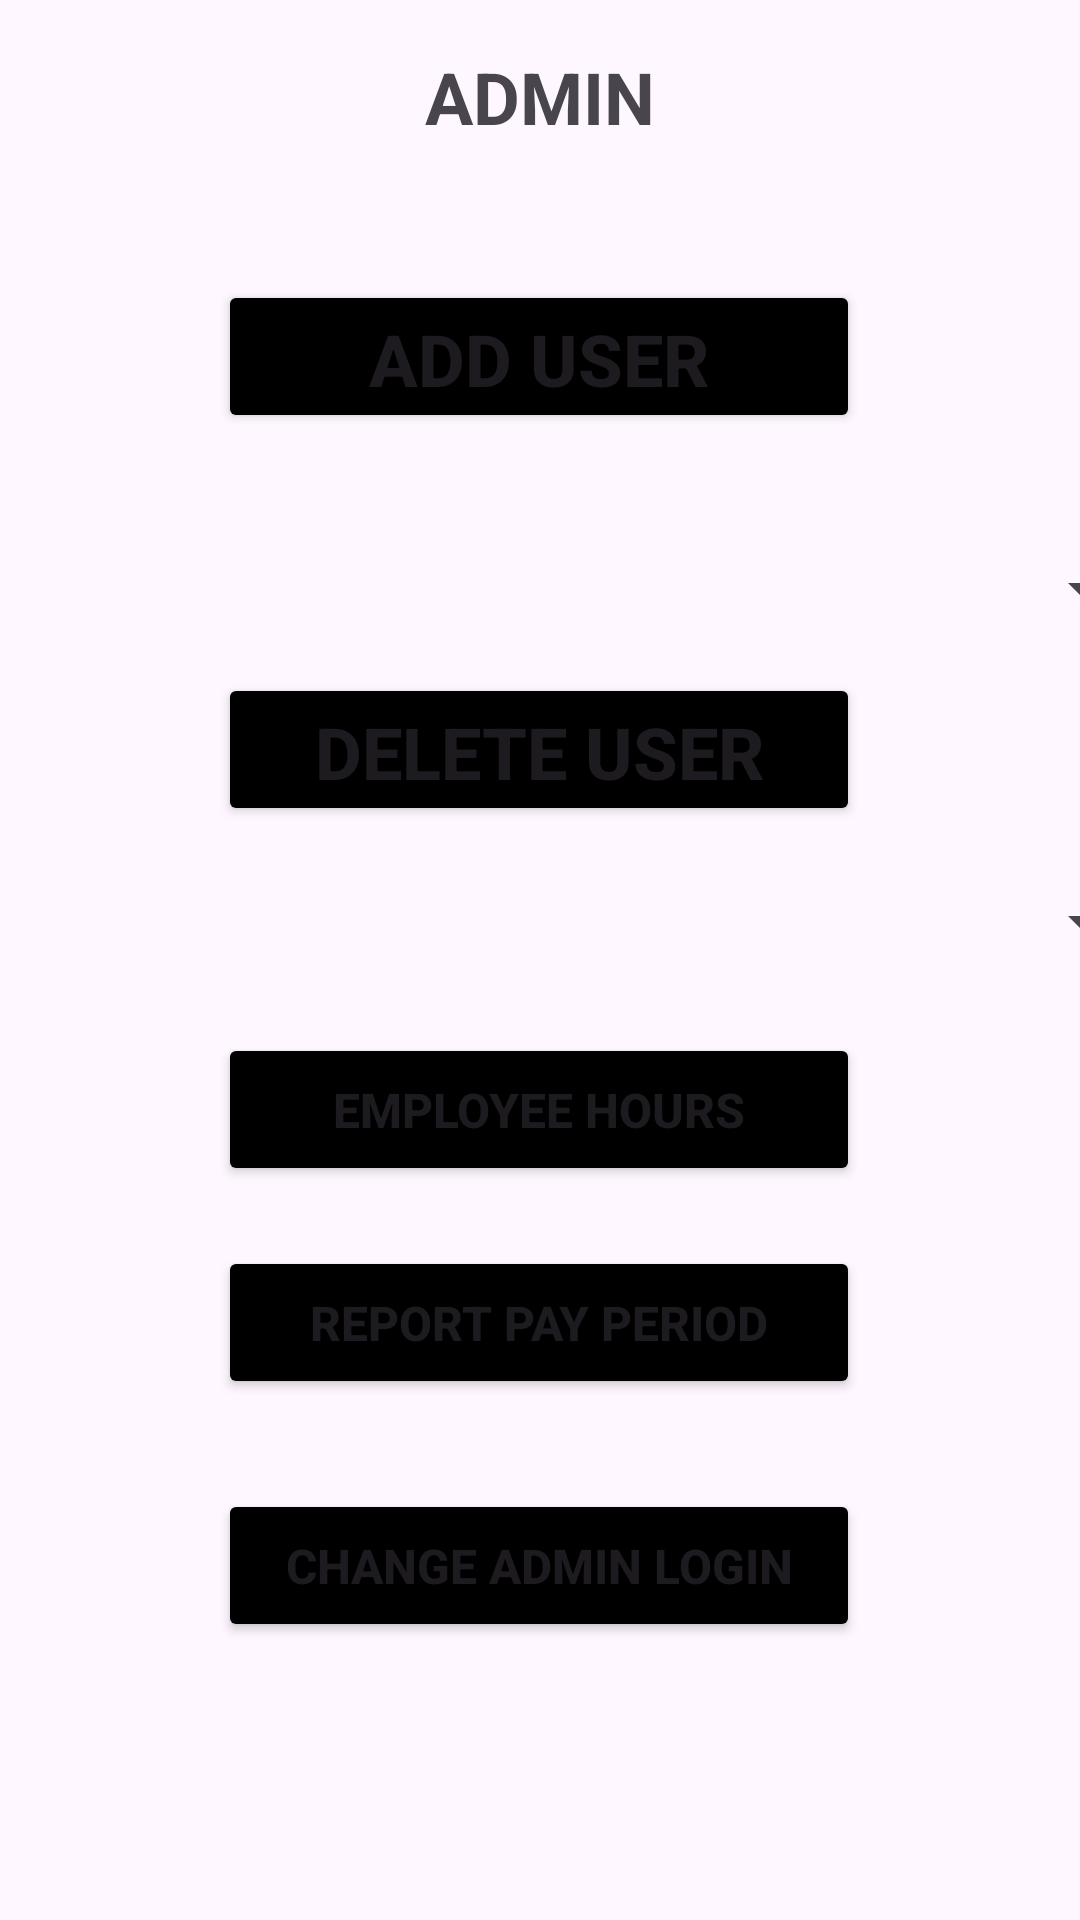

This screen was rendered from an Android layout file. Write that file and the resources it references.
<!-- AndroidManifest.xml: application theme Theme.EmployeeManagementApplication20 -->
<!-- res/layout/activity_admin_page.xml -->
<?xml version="1.0" encoding="utf-8"?>
<androidx.constraintlayout.widget.ConstraintLayout xmlns:android="http://schemas.android.com/apk/res/android"
    xmlns:app="http://schemas.android.com/apk/res-auto"
    xmlns:tools="http://schemas.android.com/tools"
    android:layout_width="match_parent"
    android:layout_height="match_parent"
    tools:context=".UI.AdminPage">

    <Button
        android:id="@+id/button5"
        android:layout_width="214dp"
        android:layout_height="51dp"
        android:layout_marginTop="45dp"
        android:backgroundTint="@android:color/black"
        android:text="Add User"
        android:textAlignment="center"
        android:textSize="24sp"
        android:textStyle="bold"
        app:layout_constraintEnd_toEndOf="parent"
        app:layout_constraintHorizontal_bias="0.497"
        app:layout_constraintStart_toStartOf="parent"
        app:layout_constraintTop_toBottomOf="@+id/textView5" />

    <Button
        android:id="@+id/button6"
        android:layout_width="214dp"
        android:layout_height="51dp"
        android:layout_marginTop="80dp"
        android:backgroundTint="@android:color/black"
        android:text="Delete User"
        android:textAlignment="center"
        android:textSize="24sp"
        android:textStyle="bold"
        app:layout_constraintEnd_toEndOf="parent"
        app:layout_constraintHorizontal_bias="0.497"
        app:layout_constraintStart_toStartOf="parent"
        app:layout_constraintTop_toBottomOf="@+id/button5" />

    <Button
        android:id="@+id/button7"
        android:layout_width="214dp"
        android:layout_height="51dp"
        android:layout_marginTop="25dp"
        android:backgroundTint="@android:color/black"
        android:text="Employee Hours"
        android:textAlignment="center"
        android:textSize="16sp"
        android:textStyle="bold"
        app:layout_constraintEnd_toEndOf="parent"
        app:layout_constraintHorizontal_bias="0.497"
        app:layout_constraintStart_toStartOf="parent"
        app:layout_constraintTop_toBottomOf="@+id/hours_spinner" />

    <Button
        android:id="@+id/button8"
        android:layout_width="214dp"
        android:layout_height="51dp"
        android:layout_marginTop="20dp"
        android:backgroundTint="@android:color/black"
        android:text="Report Pay Period"
        android:textAlignment="center"
        android:textSize="16sp"
        android:textStyle="bold"
        app:layout_constraintEnd_toEndOf="parent"
        app:layout_constraintHorizontal_bias="0.497"
        app:layout_constraintStart_toStartOf="parent"
        app:layout_constraintTop_toBottomOf="@+id/button7" />

    <Button
        android:id="@+id/button9"
        android:layout_width="214dp"
        android:layout_height="51dp"
        android:layout_marginTop="30dp"
        android:backgroundTint="@android:color/black"
        android:text="Change Admin Login"
        android:textAlignment="center"
        android:textSize="16sp"
        android:textStyle="bold"
        app:layout_constraintEnd_toEndOf="parent"
        app:layout_constraintHorizontal_bias="0.497"
        app:layout_constraintStart_toStartOf="parent"
        app:layout_constraintTop_toBottomOf="@+id/button8" />

    <Spinner
        android:id="@+id/hours_spinner"
        android:layout_width="409dp"
        android:layout_height="wrap_content"
        android:layout_marginStart="32dp"
        android:layout_marginTop="20dp"
        android:layout_marginEnd="32dp"
        android:textAlignment="center"
        app:layout_constraintEnd_toEndOf="parent"
        app:layout_constraintStart_toStartOf="parent"
        app:layout_constraintTop_toBottomOf="@+id/button6" />

    <Spinner
        android:id="@+id/delete_user_spinner"
        android:layout_width="409dp"
        android:layout_height="wrap_content"
        android:layout_marginStart="32dp"
        android:layout_marginTop="40dp"
        android:layout_marginEnd="32dp"
        android:textAlignment="center"
        app:layout_constraintEnd_toEndOf="parent"
        app:layout_constraintStart_toStartOf="parent"
        app:layout_constraintTop_toBottomOf="@+id/button5" />

    <TextView
        android:id="@+id/textView5"
        android:layout_width="wrap_content"
        android:layout_height="wrap_content"
        android:layout_marginTop="16dp"
        android:text="ADMIN"
        android:textAlignment="center"
        android:textSize="24sp"
        android:textStyle="bold"
        app:layout_constraintEnd_toEndOf="parent"
        app:layout_constraintStart_toStartOf="parent"
        app:layout_constraintTop_toTopOf="parent" />

    <Button
        android:id="@+id/reset_time_database"
        android:layout_width="wrap_content"
        android:layout_height="wrap_content"
        android:layout_marginTop="100dp"
        android:layout_marginBottom="30dp"
        android:backgroundTint="@android:color/holo_green_dark"
        android:text="Reset Time Database"
        android:textColor="@android:color/black"
        android:textSize="16sp"
        android:textStyle="bold"
        app:layout_constraintBottom_toBottomOf="parent"
        app:layout_constraintEnd_toEndOf="parent"
        app:layout_constraintStart_toStartOf="parent"
        app:layout_constraintTop_toBottomOf="@+id/button9" />
</androidx.constraintlayout.widget.ConstraintLayout>
<!-- resources referenced by this layout -->
<resources>
  <style name="Theme.EmployeeManagementApplication20" parent="Base.Theme.EmployeeManagementApplication20" />
  <style name="Base.Theme.EmployeeManagementApplication20" parent="Theme.Material3.DayNight">
          
          
      </style>
</resources>
